Run: headless pygame with SDL's dummy video driver; simulated clock (each Clock.tick advances the game by its frame time, no real sleeping); random seed 0; keys injected as events and as key.get_pressed() state; mouse plan: one left click at the window centre at the start of phase 2, then a move to the lower-right quarter at the start of phase 3.
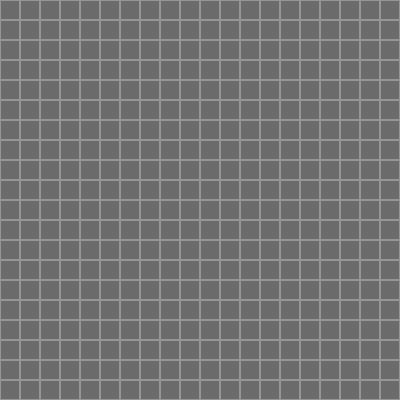
Frame 1 of 4 · flips 1–60 · no input
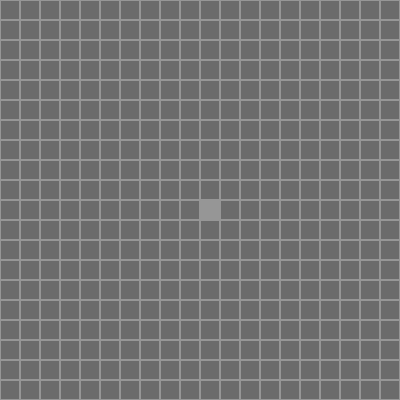
Frame 2 of 4 · flips 61–180 · clicked the window centre · tapped SPACE, RETURN · held RIGHT (→), D
Frame 3 of 4 · flips 181–300 · moved the mouse to the lower-right quarter · held DOWN (↓), S · screen unchanged from frame 2, image omitted
Frame 4 of 4 · flips 301–420 · held LEFT (←), A, UP (↑), W · screen unchanged from frame 3, image omitted

The pygame program that drew these frames:

import sys
import time
import pygame

BLOCK_COLOR = (107, 107, 107)
GRID_COLOR = (150, 150, 150)
WINDOW_HEIGHT = 400
WINDOW_WIDTH = 400
BLOCK_SIZE = 20


def main():
    global SCREEN
    pygame.init()
    SCREEN = pygame.display.set_mode((WINDOW_WIDTH, WINDOW_HEIGHT))
    pygame.display.set_caption("Animation")
    CLOCK = pygame.time.Clock()
    SCREEN.fill(BLOCK_COLOR)
    while True:
        draw_grid()
        for event in pygame.event.get():
            if event.type == pygame.QUIT:
                pygame.quit()
                sys.exit()
            if event.type == pygame.MOUSEBUTTONDOWN:
                mouse_pos_x = round(pygame.mouse.get_pos()[0] / BLOCK_SIZE) * BLOCK_SIZE
                if pygame.mouse.get_pos()[0] < mouse_pos_x:
                    mouse_pos_x = mouse_pos_x - BLOCK_SIZE
                mouse_pos_y = round(pygame.mouse.get_pos()[1] / BLOCK_SIZE) * BLOCK_SIZE
                if pygame.mouse.get_pos()[1] < mouse_pos_y:
                    mouse_pos_y = mouse_pos_y - BLOCK_SIZE
                rect = pygame.Rect(mouse_pos_x, mouse_pos_y, BLOCK_SIZE, BLOCK_SIZE)
                pygame.draw.rect(SCREEN, GRID_COLOR, rect)

        pygame.display.update()


def draw_grid():
    for x in range(0, WINDOW_WIDTH, BLOCK_SIZE):
        for y in range(0, WINDOW_HEIGHT, BLOCK_SIZE):
            rect = pygame.Rect(x, y, BLOCK_SIZE, BLOCK_SIZE)
            pygame.draw.rect(SCREEN, GRID_COLOR, rect, 1)


if __name__ == "__main__":
    main()
